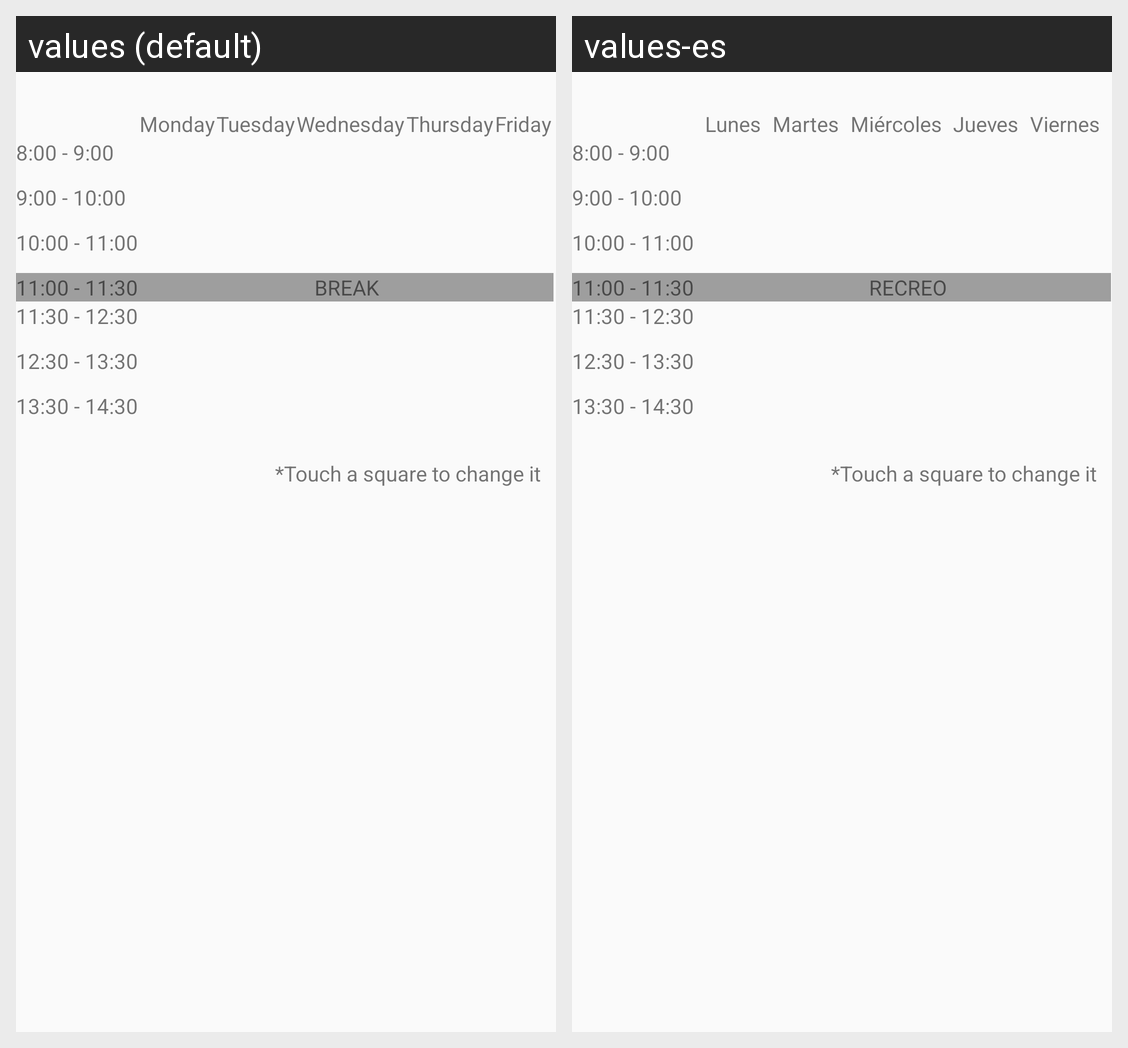

Translations of the strings shown on this Android screen, per locale in the grid:
Android screen res/layout/fragment_timetable.xml rendered under 2 locales, left to right: values (default), values-es. Device: Nexus 5 (rendered at 1080×1920; each locale shown at half size, 540×960, under a caption strip naming it); theme AppTheme.
Strings drawn on this screen, with the default value and each locale's value (text and hints the layout hard-codes, and strings that could not be matched under every locale, appear in the picture but are not listed):

monday
  values: Monday
  values-es: Lunes

tuesday
  values: Tuesday
  values-es: Martes

wednesday
  values: Wednesday
  values-es: Miércoles

thursday
  values: Thursday
  values-es: Jueves

friday
  values: Friday
  values-es: Viernes

breaktime
  values: BREAK
  values-es: RECREO
